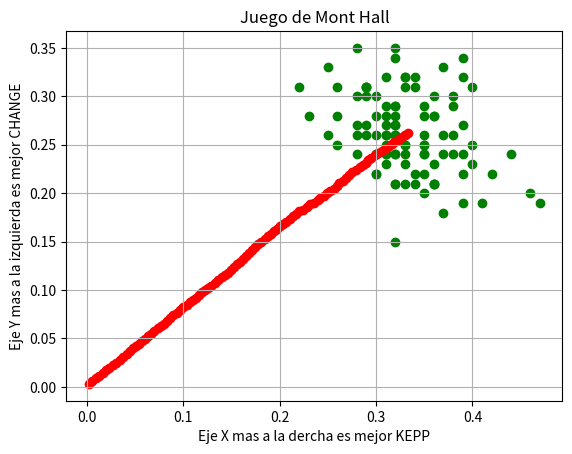

Write the Python code that produced this figure.
"""
The Monty Hall problem comes from a well-known American game show. The procedure
is quite simple: one win and two blanks (goats) are hidden behind three doors. The
candidate chooses one of the doors (e.g. door 2). Then the game master opens a door
with a blank (e.g. door 1). Now the candidate has the option to revise his original
decision or to stick to it. The question is now: Can the candidate increase her chances
of winning if she changes her choice after opening the first door? We assume the game
master always opens a door with a blank. Define a function that approximates the
candidate's chances of winning for both decisions (change or keep) using simulations.
"""
import random
import matplotlib.pyplot as plt
import numpy as np

def SimulGame(n):
    RATIO = [0,0] #Juegos ganados
    winsKEPP = 0
    winsCHANGE = 0

    for i in range(n):#Cantidad de juegos por simular
        
        Puertas = [0,0,0]#Ninguno tiene el premio
        WinPuerta = random.randint(0,2)
        Puertas [WinPuerta] = 1 # Puerta ganadora

        #El jugador escoge una puerta
        UserPuerta = random.randint(0,2)

        #El GameMaster abre puerta blank
        MasterPuesta = random.randint(0,2)
        while(MasterPuesta == winsCHANGE):#Escojemos otra puerta hasta que no se toopa con el premio
            MasterPuesta = random.randint(0,2)
        
        #Solo queda la puetas escogida y la sobrante
        #NOS QUEDAMOS CON LA MISMA OBCION
        if(UserPuerta == WinPuerta):
            winsKEPP += 1 

        #CAMBIAMOS A LA OTRA PUERTA SOBRANTE
        UserPuerta = 3 - (UserPuerta + MasterPuesta)
        if(UserPuerta == WinPuerta):
            winsCHANGE += 1 
            
         
    #Porcentajes de exito en cambiar o continuar con nuestra eleleccion
    RATIO[0] = winsKEPP/n    
    RATIO[1] = winsCHANGE/n

    #print(f'Sumkeep--> {RATIO[0]:.5f} Sumchange --> {RATIO[1]:.5f}')

    return  RATIO



def Dibujamos_Simulaciones(n):
    Sumkeep = 0
    Sumchange = 0

    for veces in range(n):

        KEPP, CHANGE = SimulGame(100)
        plt.scatter(KEPP, CHANGE, color='green', marker='o',)

        Sumkeep += KEPP
        Sumchange += CHANGE
        plt.scatter(Sumkeep/n, Sumchange/n, color='red', marker='o',)

    #print(f'Sumkeep--> {Sumkeep/n:.5f} Sumchange --> {Sumchange/n:.5f}')
    

Dibujamos_Simulaciones(100)

#Etiquetas
plt.axis('equal')  # Hacer que los ejes tengan la misma escala
plt.title('Juego de Mont Hall')
plt.xlabel('Eje X mas a la dercha es mejor KEPP')
plt.ylabel('Eje Y mas a la izquierda es mejor CHANGE')
plt.grid(True)

#Imprime
plt.show()